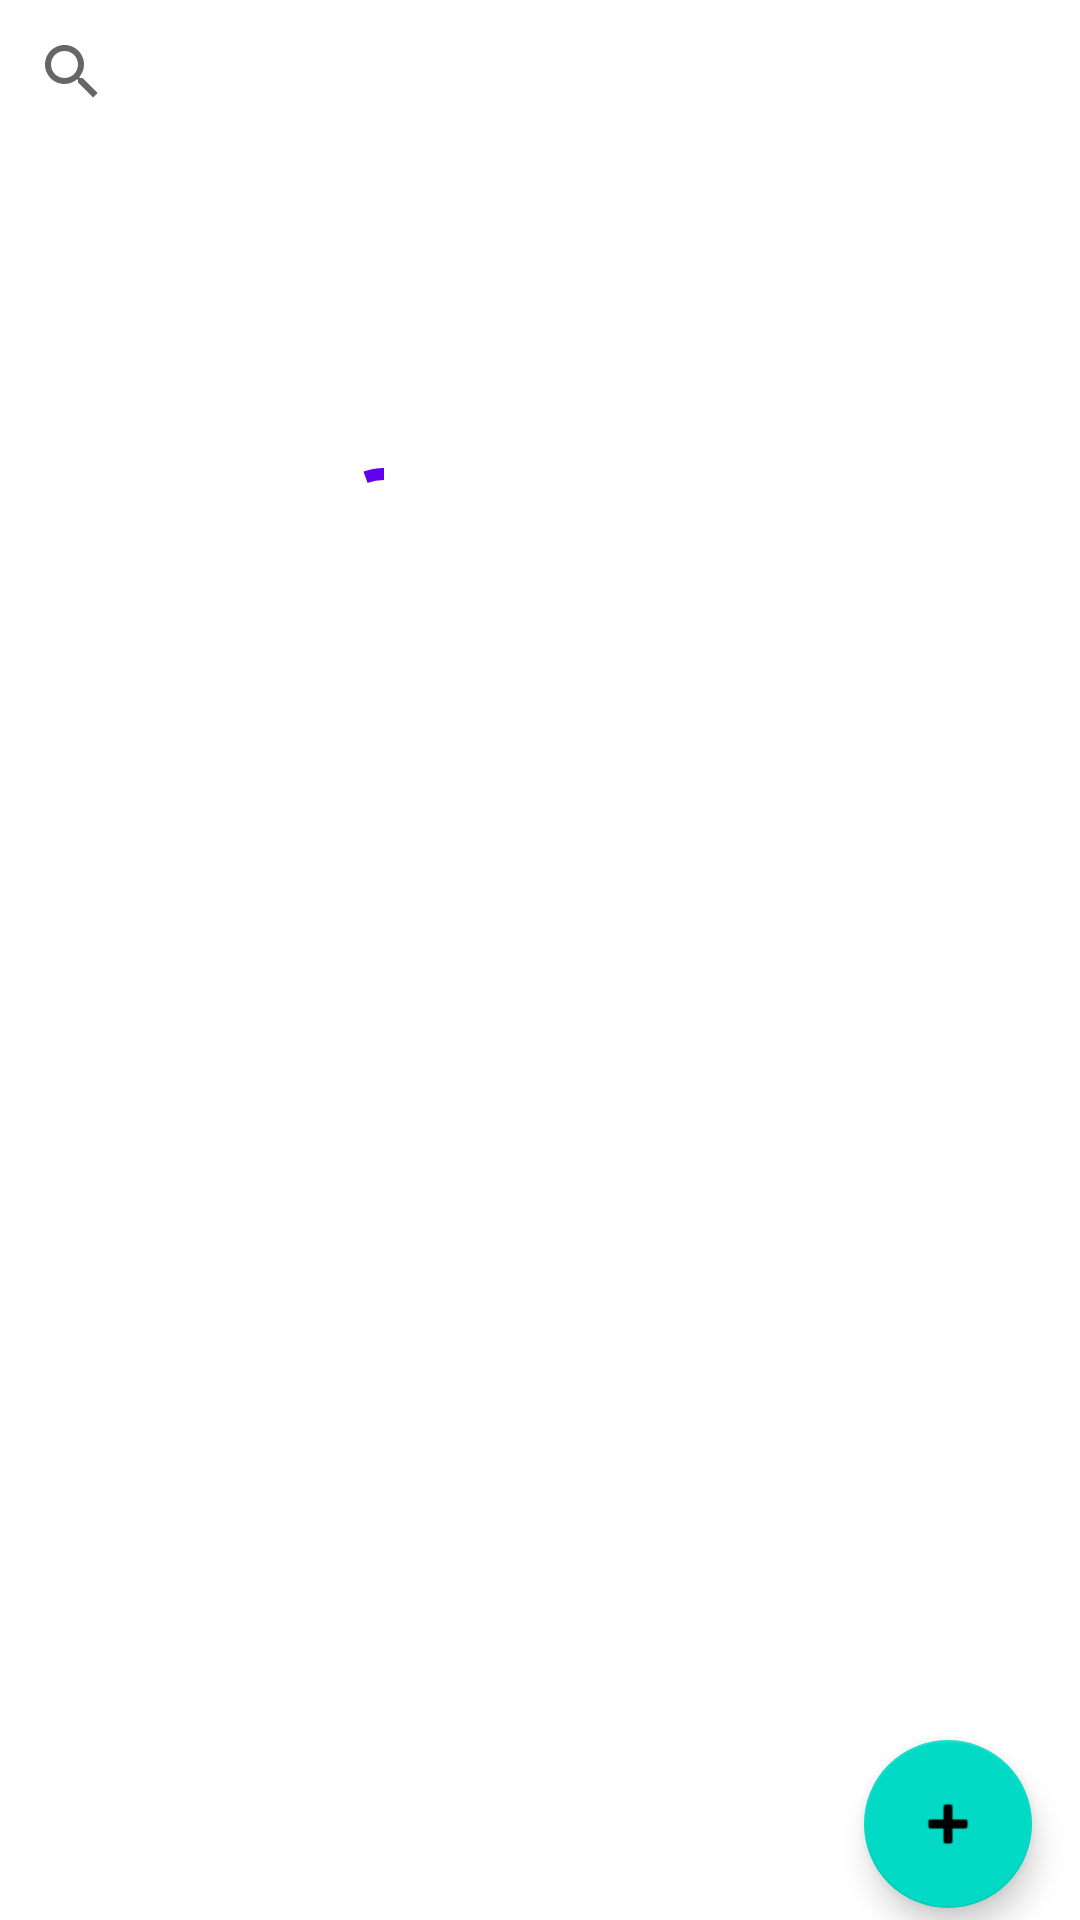

Layout XML and referenced resources for this Android screen:
<!-- AndroidManifest.xml: application theme Theme.HomeworkPlanner -->
<!-- res/layout/fragment_home.xml -->
<?xml version="1.0" encoding="utf-8"?>
<androidx.constraintlayout.widget.ConstraintLayout xmlns:android="http://schemas.android.com/apk/res/android"
    xmlns:app="http://schemas.android.com/apk/res-auto"
    xmlns:tools="http://schemas.android.com/tools"
    android:layout_width="match_parent"
    android:layout_height="match_parent"
    tools:context=".ui.board.HomeFragment">

    <androidx.appcompat.widget.SearchView
        android:id="@+id/search_bar"
        android:layout_width="0dp"
        android:layout_height="wrap_content"
        android:layout_marginBottom="30dp"
        app:layout_constraintEnd_toEndOf="parent"
        app:layout_constraintStart_toStartOf="parent"
        app:layout_constraintTop_toTopOf="parent" />

    <androidx.recyclerview.widget.RecyclerView
        android:id="@+id/recycler_view"
        android:layout_width="221dp"
        android:layout_height="245dp"
        android:layout_marginStart="16dp"
        android:layout_marginTop="50dp"
        android:elevation="10dp"
        android:nestedScrollingEnabled="false"
        app:layout_constraintStart_toStartOf="parent"
        app:layout_constraintTop_toTopOf="parent"
        tools:targetApi="lollipop" />

    <com.google.android.material.progressindicator.CircularProgressIndicator
        android:id="@+id/progress_circular"
        android:layout_width="wrap_content"
        android:layout_height="wrap_content"
        android:layout_centerInParent="true"
        android:layout_marginStart="104dp"
        android:layout_marginTop="152dp"
        android:indeterminate="true"
        app:layout_constraintStart_toStartOf="parent"
        app:layout_constraintTop_toTopOf="parent" />

    <com.google.android.material.floatingactionbutton.FloatingActionButton
        android:id="@+id/addHomework"
        android:layout_width="wrap_content"
        android:layout_height="wrap_content"
        android:layout_gravity="bottom|end"
        android:layout_marginEnd="16dp"
        android:layout_marginBottom="4dp"
        app:layout_constraintBottom_toBottomOf="parent"
        app:layout_constraintEnd_toEndOf="parent"
        app:srcCompat="@android:drawable/ic_input_add" />
</androidx.constraintlayout.widget.ConstraintLayout>
<!-- resources referenced by this layout -->
<resources>
  <style name="Theme.HomeworkPlanner" parent="Theme.MaterialComponents.DayNight.DarkActionBar">
          
          <item name="colorPrimary">@color/purple_500</item>
          <item name="colorPrimaryVariant">@color/purple_700</item>
          <item name="colorOnPrimary">@color/white</item>
          
          <item name="colorSecondary">@color/teal_200</item>
          <item name="colorSecondaryVariant">@color/teal_700</item>
          <item name="colorOnSecondary">@color/black</item>
          
          <item name="android:statusBarColor" tools:targetApi="l">?attr/colorPrimaryVariant</item>
          
      </style>
  <color name="purple_500">#FF6200EE</color>
  <color name="purple_700">#FF3700B3</color>
  <color name="white">#FFFFFFFF</color>
  <color name="teal_200">#FF03DAC5</color>
  <color name="teal_700">#FF018786</color>
  <color name="black">#FF000000</color>
</resources>
